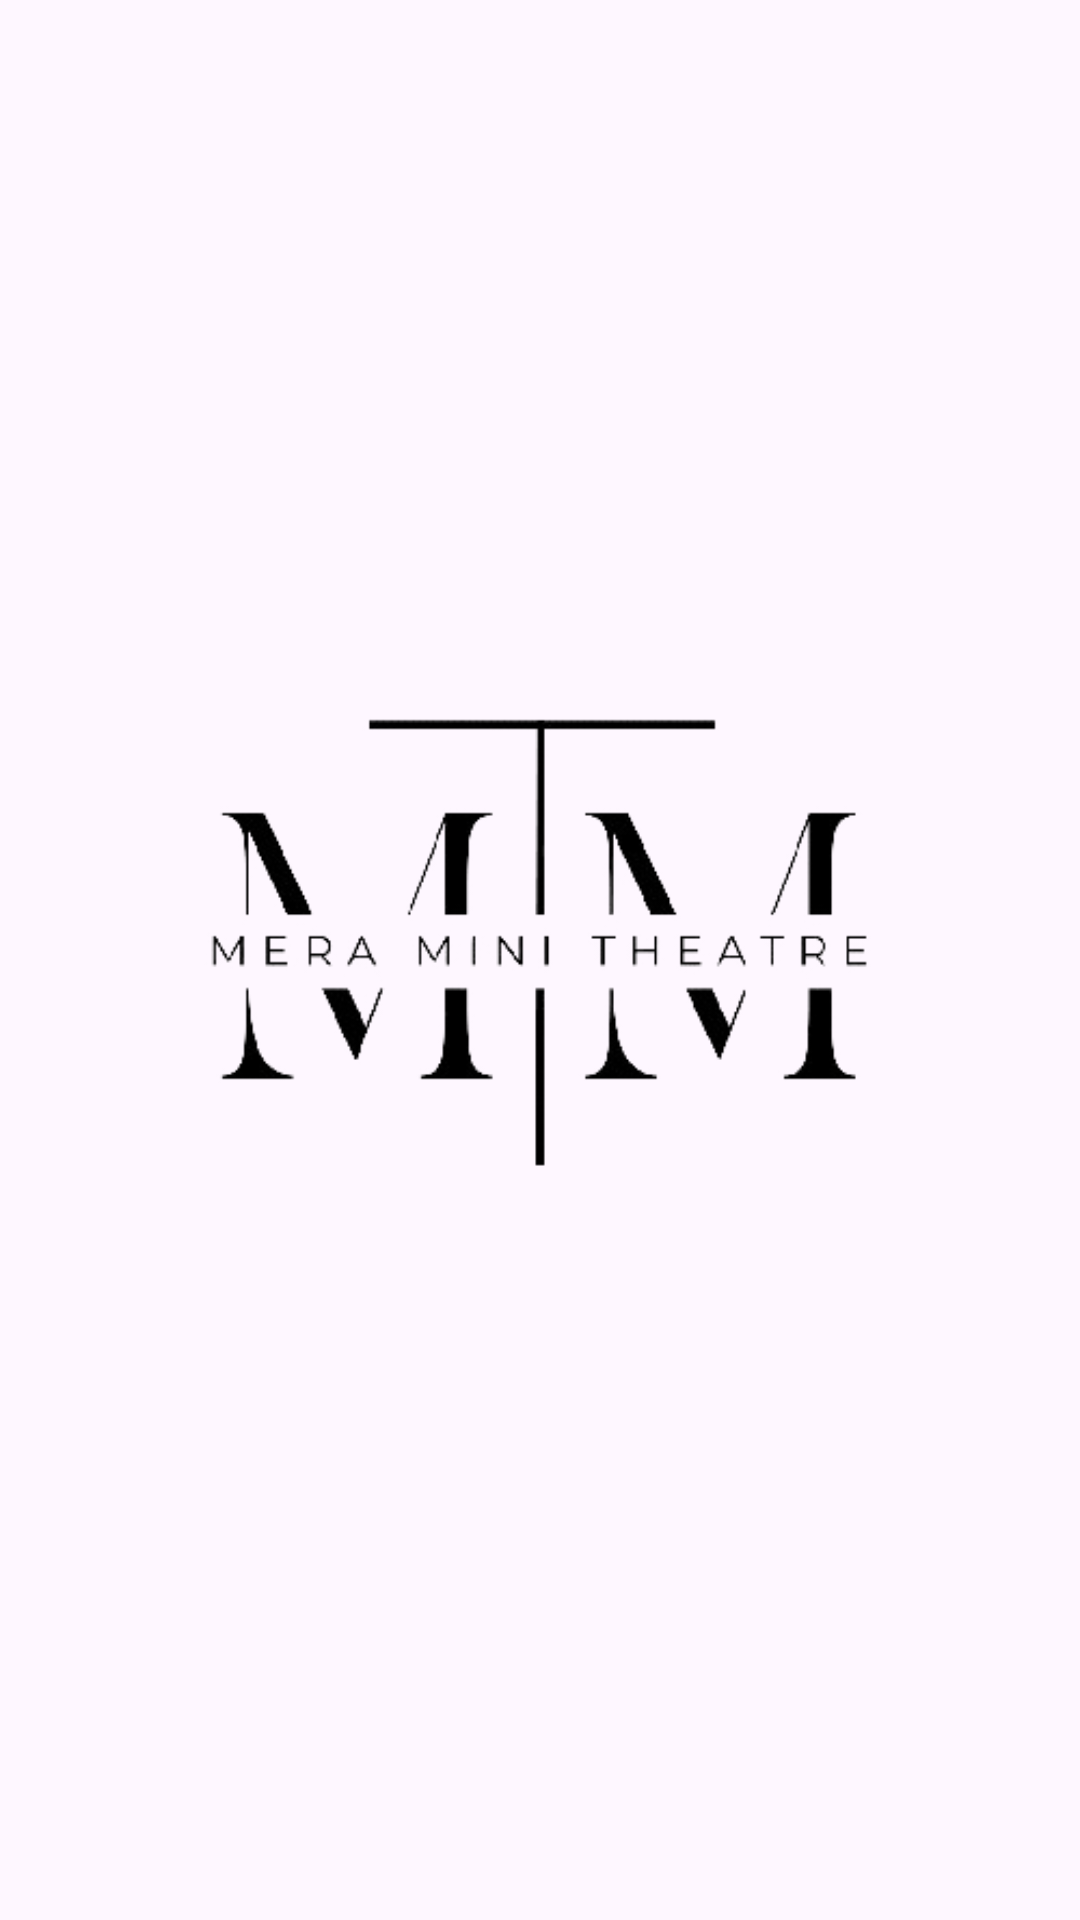

Android layout source for this screen:
<!-- AndroidManifest.xml: application theme Theme.WebisticProject -->
<!-- res/layout/activity_splash_screen.xml -->
<?xml version="1.0" encoding="utf-8"?>
<LinearLayout xmlns:android="http://schemas.android.com/apk/res/android"
    xmlns:app="http://schemas.android.com/apk/res-auto"
    xmlns:tools="http://schemas.android.com/tools"
    android:layout_width="match_parent"
    android:layout_height="match_parent"
    android:orientation="vertical"
    android:gravity="center"
    tools:context=".SplashScreen">

    <ImageView
        android:layout_width="wrap_content"
        android:layout_height="wrap_content"
        android:layout_gravity="center"
        android:src="@drawable/webstic_project_logo" />
</LinearLayout>
<!-- resources referenced by this layout -->
<resources>
  <!-- drawable webstic_project_logo: png bitmap (drawable, 35475 bytes) -->
  <style name="Theme.WebisticProject" parent="Base.Theme.WebisticProject" />
  <style name="Base.Theme.WebisticProject" parent="Theme.Material3.DayNight.NoActionBar">
          
          
      </style>
</resources>
